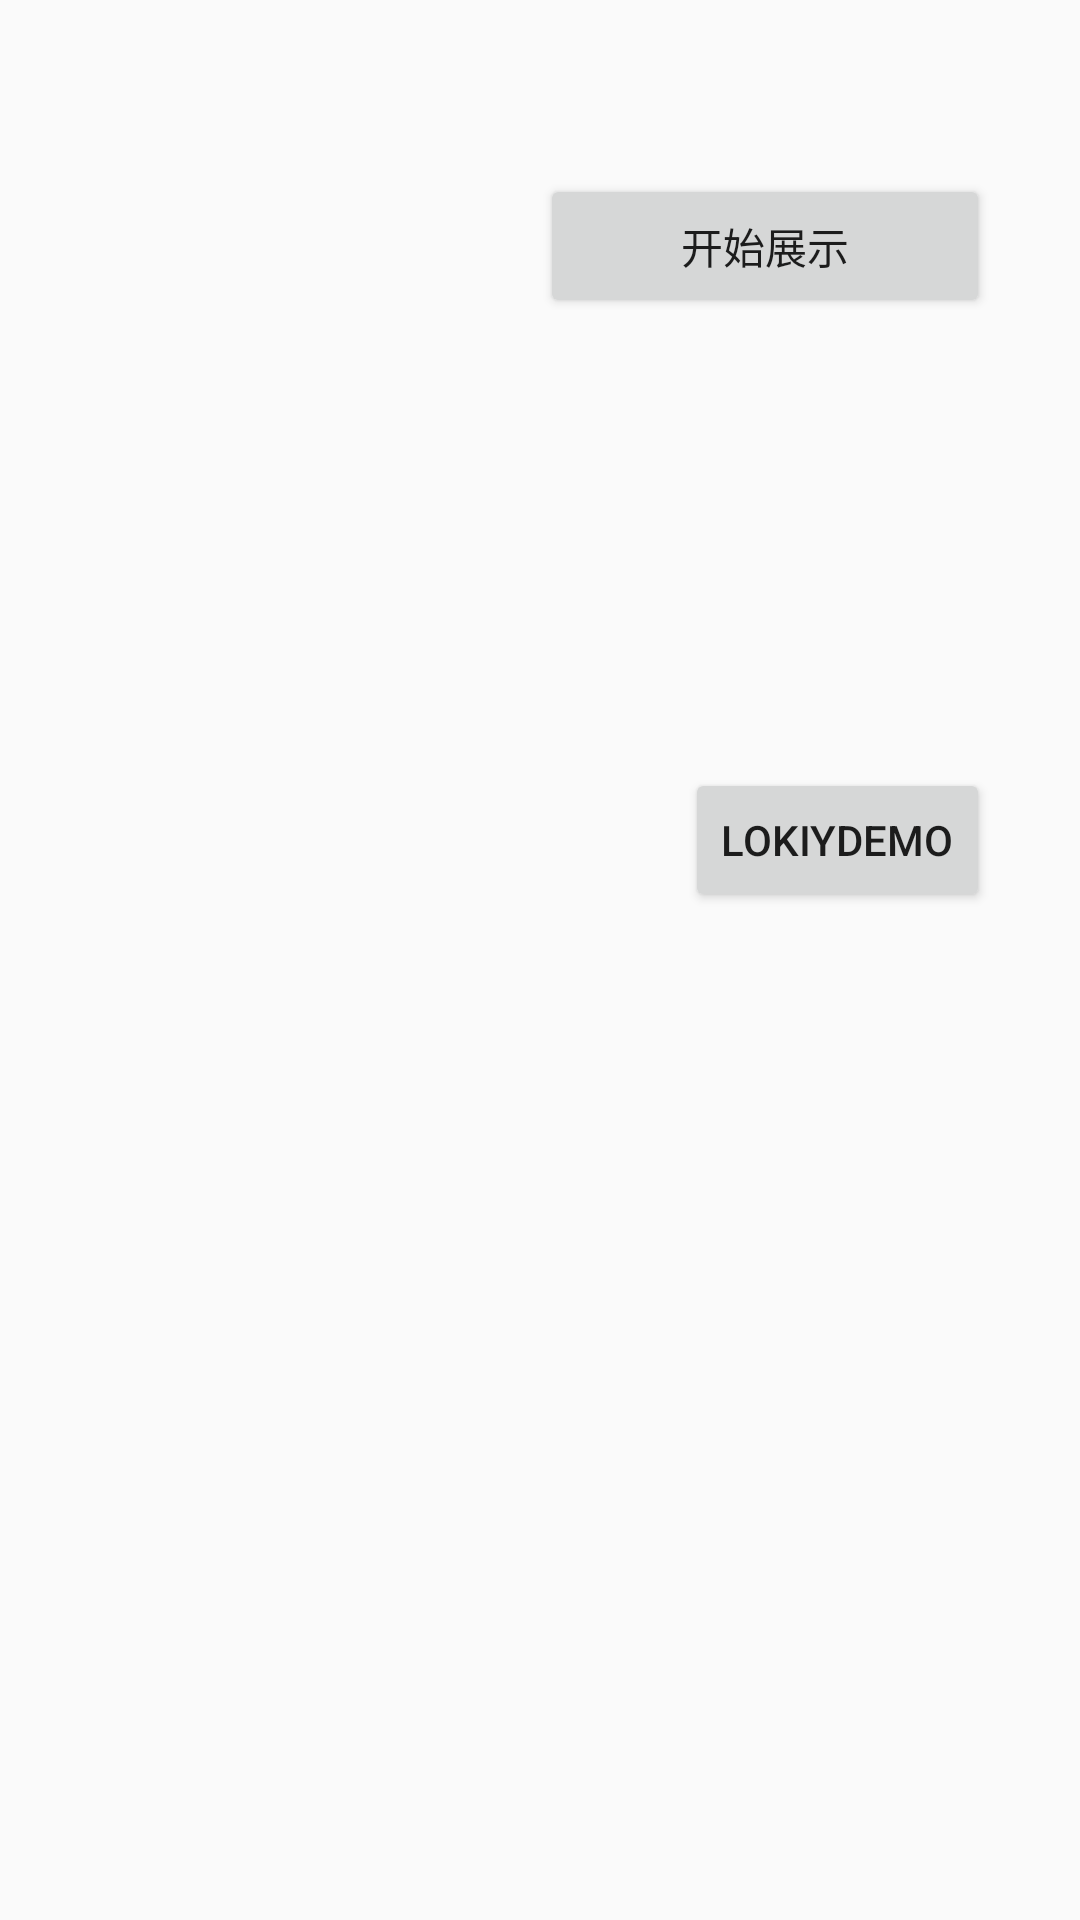

Produce the Android XML layout that renders to this screen, including the resource entries it uses.
<!-- AndroidManifest.xml: application theme AppTheme -->
<!-- res/layout/activity_guide.xml -->
<?xml version="1.0" encoding="utf-8"?>
<LinearLayout xmlns:android="http://schemas.android.com/apk/res/android"
	xmlns:tools="http://schemas.android.com/tools"
	android:layout_width="match_parent"
	android:layout_height="match_parent"
	android:fitsSystemWindows="true"
	android:orientation="vertical"
	tools:context="com.example.demo.widget.GuideActivity">

    <Button
	    android:id="@+id/btn_test"
	    android:layout_width="150dp"
	    android:layout_height="wrap_content"
	    android:layout_gravity="right"
	    android:layout_marginRight="30dp"
	    android:layout_marginTop="58dp"
	    android:text="开始展示" />

    <Button
	    android:id="@+id/btn_test2"
	    android:layout_width="wrap_content"
	    android:layout_height="wrap_content"
	    android:layout_gravity="right"
	    android:layout_marginRight="30dp"
	    android:layout_marginTop="150dp"
	    android:text="@string/app_name" />

</LinearLayout>
<!-- resources referenced by this layout -->
<resources>
  <string name="app_name">LokiyDemo</string>
  <style name="AppTheme" parent="Theme.AppCompat.Light.DarkActionBar">
          
  		<item name="colorPrimary">@color/colorPrimary</item>
          <item name="colorPrimaryDark">@color/colorPrimaryDark</item>
          <item name="colorAccent">@color/colorAccent</item>
      </style>
  <!-- not gathered from this repository: default colours our renderer supplied (Android Studio template values) -->
  <color name="colorPrimary">#FF6200EE</color>
  <color name="colorPrimaryDark">#FF3700B3</color>
  <color name="colorAccent">#FF03DAC5</color>
</resources>
